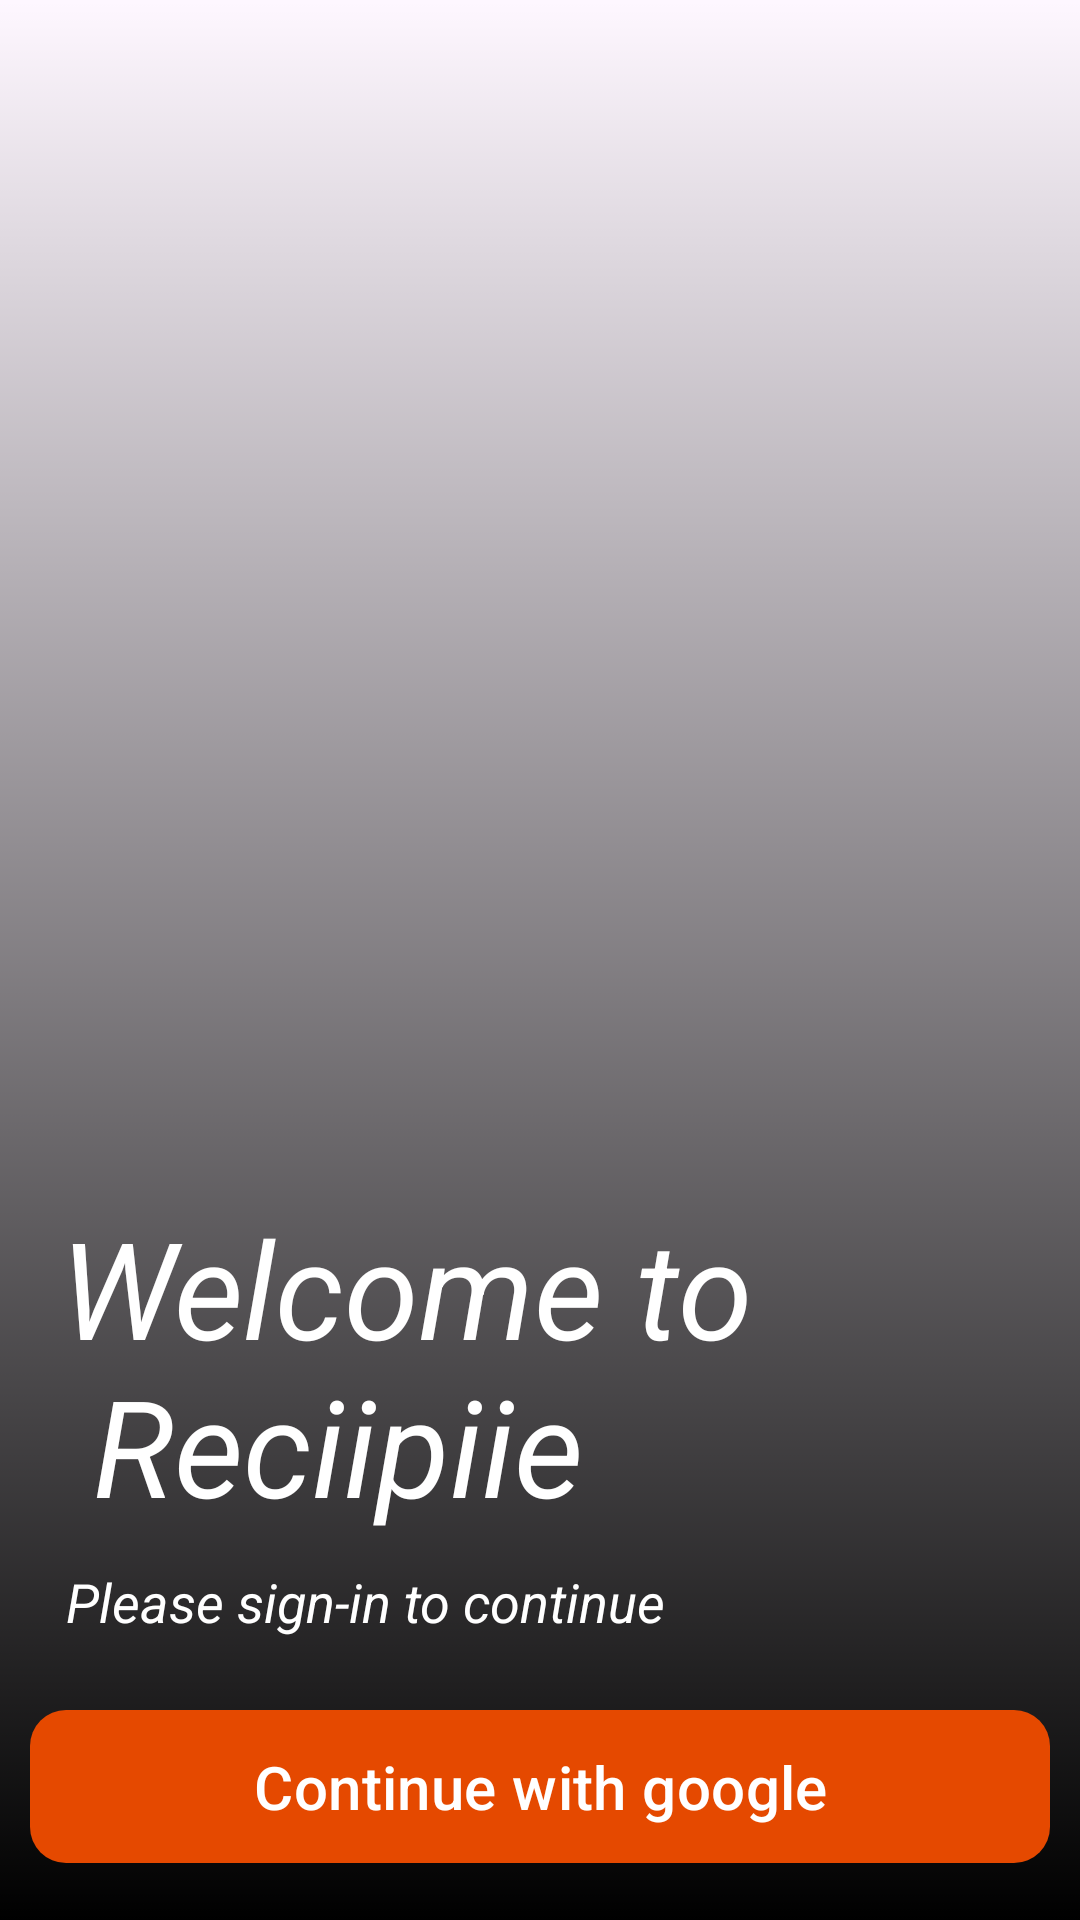

Write the Android layout XML for this screen, with the resource values it uses.
<!-- AndroidManifest.xml: application theme Theme.RecipieSearchApp -->
<!-- res/layout/activity_login.xml -->
<?xml version="1.0" encoding="utf-8"?>
<androidx.constraintlayout.widget.ConstraintLayout xmlns:android="http://schemas.android.com/apk/res/android"
    xmlns:app="http://schemas.android.com/apk/res-auto"
    xmlns:tools="http://schemas.android.com/tools"
    android:id="@+id/main"
    android:layout_width="match_parent"
    android:layout_height="match_parent"
    tools:context=".ui.activities.LoginActivity">

    <ImageView
        android:id="@+id/imageView"
        android:layout_width="match_parent"
        android:layout_height="match_parent"
        android:scaleType="centerCrop"
        android:src="@drawable/login_background" />

    <ImageView
        android:layout_width="match_parent"
        android:layout_height="match_parent"
        android:src="@drawable/black_bottom_gradient"/>

    <TextView
        android:layout_width="wrap_content"
        android:layout_height="wrap_content"
        android:layout_marginHorizontal="20dp"
        android:text="@string/welcome_to_reciipiie"
        android:textColor="@color/white"
        android:textSize="45sp"
        android:textStyle="italic"
        android:layout_marginBottom="10dp"
        app:layout_constraintBottom_toTopOf="@+id/textView"
        app:layout_constraintStart_toStartOf="parent" />

    <TextView
        android:id="@+id/textView"
        android:layout_width="wrap_content"
        android:layout_height="wrap_content"
        android:layout_marginHorizontal="22dp"
        android:layout_marginBottom="20dp"
        android:text="Please sign-in to continue"
        android:textColor="@color/white"
        android:textSize="18sp"
        android:textStyle="italic"
        app:layout_constraintBottom_toTopOf="@+id/btnSignin"
        app:layout_constraintStart_toStartOf="parent" />

    <com.google.android.material.button.MaterialButton
        android:id="@+id/btnSignin"
        android:layout_width="match_parent"
        android:layout_height="wrap_content"
        android:layout_marginHorizontal="10dp"
        android:layout_marginBottom="15dp"
        android:paddingVertical="12dp"
        android:text="Continue with google"
        android:textSize="20sp"
        app:backgroundTint="@color/orange"
        app:cornerRadius="12dp"
        app:layout_constraintBottom_toBottomOf="@+id/imageView"
        tools:layout_editor_absoluteX="10dp" />

</androidx.constraintlayout.widget.ConstraintLayout>
<!-- resources referenced by this layout -->
<resources>
  <color name="orange">#E54900</color>
  <color name="white">#FFFFFFFF</color>
  <!-- drawable black_bottom_gradient (drawable) -->
  <?xml version="1.0" encoding="utf-8"?>
  <selector xmlns:android="http://schemas.android.com/apk/res/android">
      <item>
          <shape>
              <gradient
                  android:angle="270"
                  android:startColor="#00000000"
                  android:centerColor="#7c000000"
                  android:endColor="#000000"
                  android:type="linear" />
          </shape>
      </item>
  </selector>
  <string name="welcome_to_reciipiie">Welcome to \n Reciipiie</string>
  <style name="Theme.RecipieSearchApp" parent="Base.Theme.RecipieSearchApp" />
  <style name="Base.Theme.RecipieSearchApp" parent="Theme.Material3.Light.NoActionBar">
          
          
          <item name="android:statusBarColor">@color/white</item>
      </style>
</resources>
